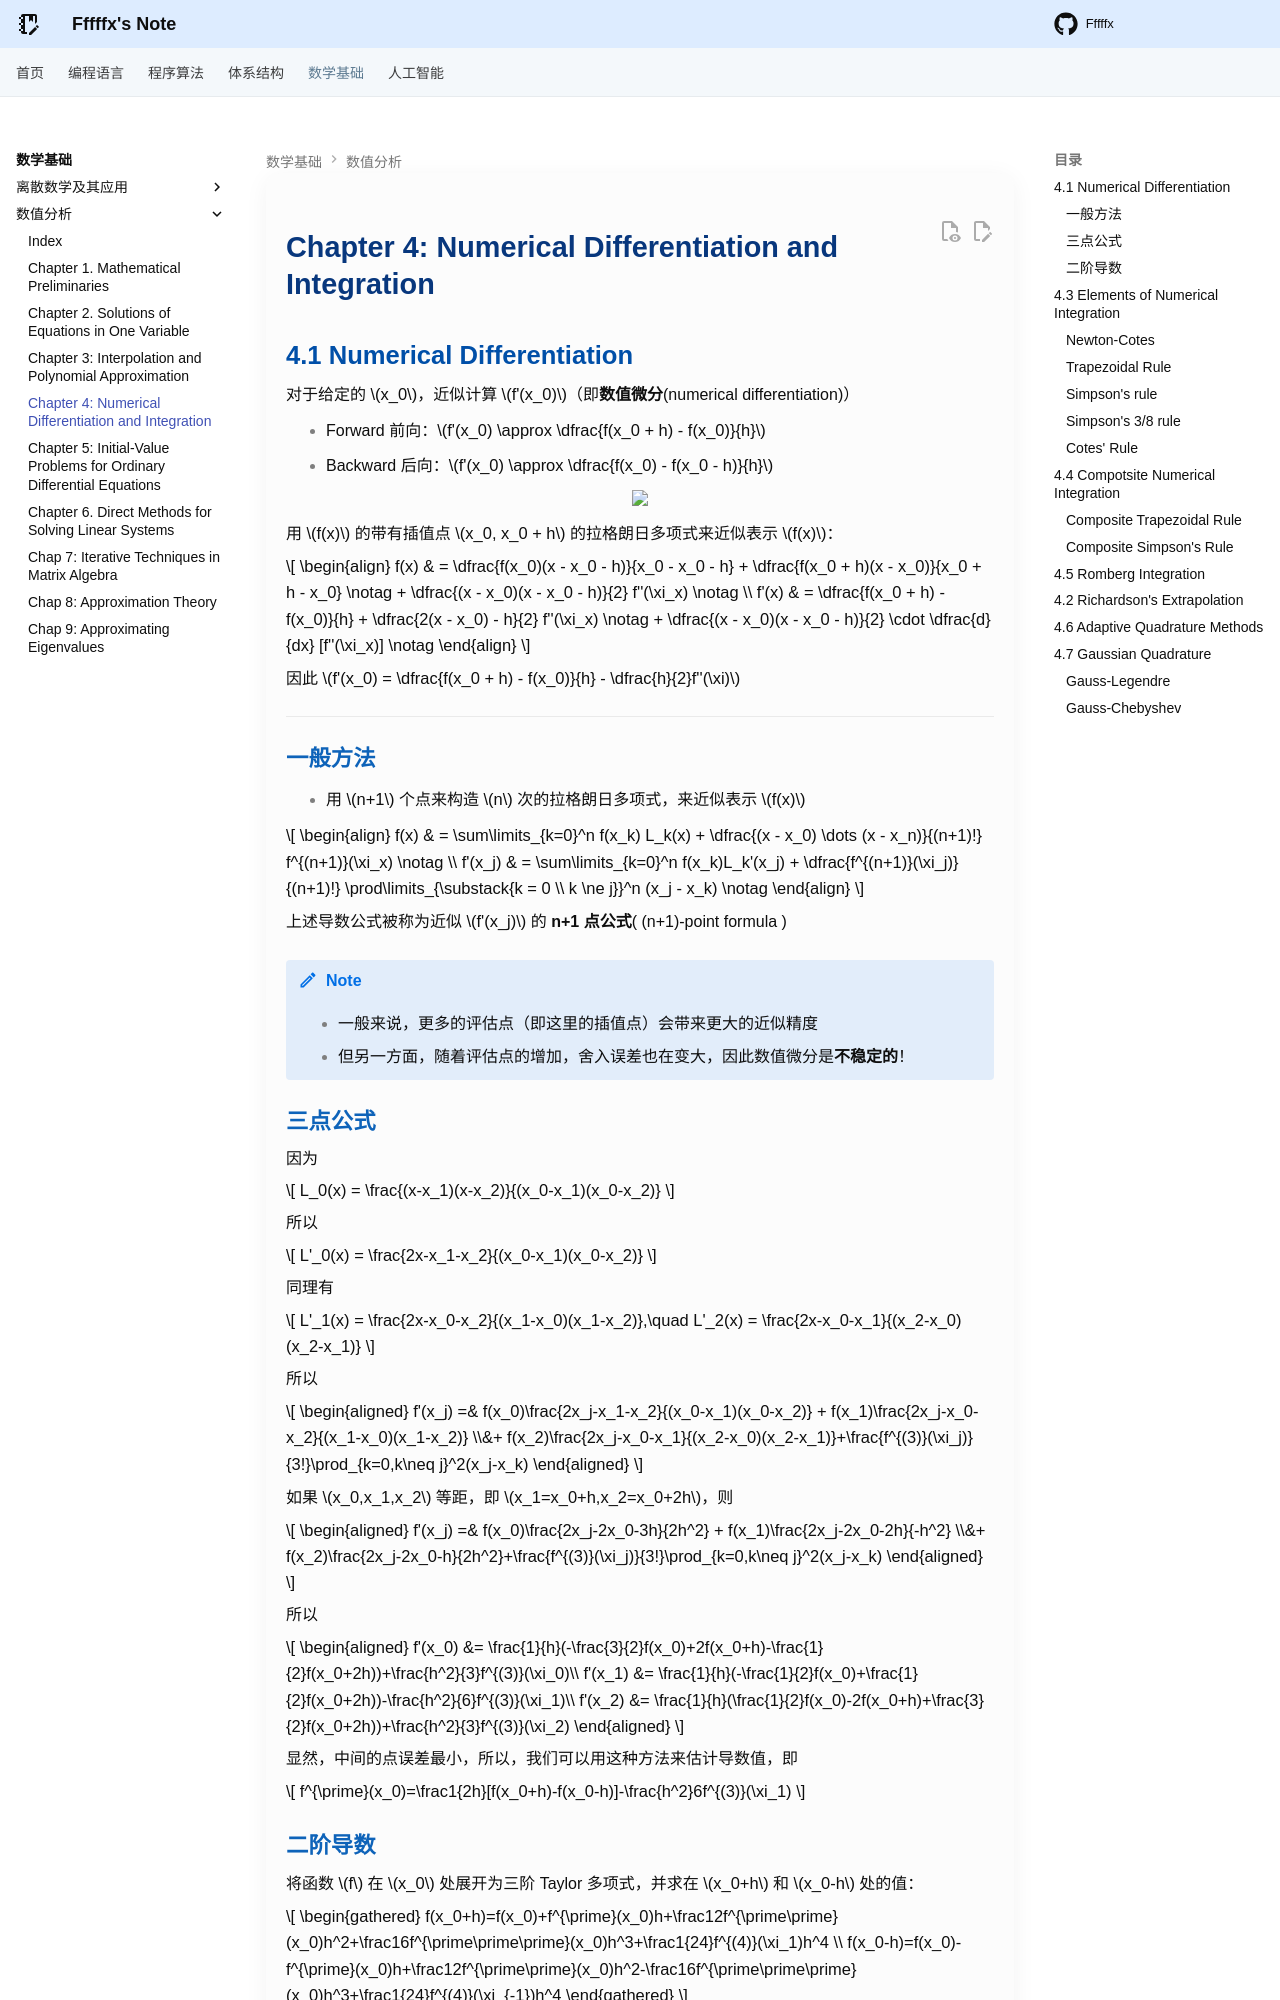

repository: Fffffx0618/PsyBlog · page: Math/NA/Chap4.html · generator: mkdocs

# Chapter 4: Numerical Differentiation and Integration

## 4.1 Numerical Differentiation

对于给定的 $x_0$，近似计算 $f'(x_0)$（即**数值微分**(numerical differentiation)）

- Forward 前向：$f'(x_0) \approx \dfrac{f(x_0 + h) - f(x_0)}{h}$
- Backward 后向：$f'(x_0) \approx \dfrac{f(x_0) - f(x_0 - h)}{h}$

<div style="text-align: center"><img src="images/image-23.png" width=80%/></div>

用 $f(x)$ 的带有插值点 $x_0, x_0 + h$ 的拉格朗日多项式来近似表示 $f(x)$：

$$
\begin{align}
f(x) & = \dfrac{f(x_0)(x - x_0 - h)}{x_0 - x_0 - h} + \dfrac{f(x_0 + h)(x - x_0)}{x_0 + h - x_0} \notag 
+ \dfrac{(x - x_0)(x - x_0 - h)}{2} f''(\xi_x) \notag \\
f'(x) & = \dfrac{f(x_0 + h) - f(x_0)}{h} + \dfrac{2(x - x_0) - h}{2} f''(\xi_x) \notag  + \dfrac{(x - x_0)(x - x_0 - h)}{2} \cdot \dfrac{d}{dx} [f''(\xi_x)] \notag
\end{align}
$$

因此 $f'(x_0) = \dfrac{f(x_0 + h) - f(x_0)}{h} - \dfrac{h}{2}f''(\xi)$

---

### 一般方法 

- 用 $n+1$ 个点来构造 $n$ 次的拉格朗日多项式，来近似表示 $f(x)$

$$
\begin{align}
f(x) & = \sum\limits_{k=0}^n f(x_k) L_k(x) + \dfrac{(x - x_0) \dots (x - x_n)}{(n+1)!} f^{(n+1)}(\xi_x) \notag \\
f'(x_j) & = \sum\limits_{k=0}^n f(x_k)L_k'(x_j) + \dfrac{f^{(n+1)}(\xi_j)}{(n+1)!} \prod\limits_{\substack{k = 0 \\ k \ne j}}^n (x_j - x_k) \notag
\end{align}
$$

上述导数公式被称为近似 $f'(x_j)$ 的 **n+1 点公式**( (n+1)-point formula )

!!! note

    - 一般来说，更多的评估点（即这里的插值点）会带来更大的近似精度
    - 但另一方面，随着评估点的增加，舍入误差也在变大，因此数值微分是**不稳定的**！

### 三点公式

因为

$$
L_0(x) = \frac{(x-x_1)(x-x_2)}{(x_0-x_1)(x_0-x_2)}
$$

所以

$$
L'_0(x) = \frac{2x-x_1-x_2}{(x_0-x_1)(x_0-x_2)}
$$

同理有

$$
L'_1(x) = \frac{2x-x_0-x_2}{(x_1-x_0)(x_1-x_2)},\quad L'_2(x) = \frac{2x-x_0-x_1}{(x_2-x_0)(x_2-x_1)}
$$

所以

$$
\begin{aligned}
f'(x_j) =& f(x_0)\frac{2x_j-x_1-x_2}{(x_0-x_1)(x_0-x_2)} + f(x_1)\frac{2x_j-x_0-x_2}{(x_1-x_0)(x_1-x_2)} \\&+ f(x_2)\frac{2x_j-x_0-x_1}{(x_2-x_0)(x_2-x_1)}+\frac{f^{(3)}(\xi_j)}{3!}\prod_{k=0,k\neq j}^2(x_j-x_k)
\end{aligned}
$$

如果 $x_0,x_1,x_2$ 等距，即 $x_1=x_0+h,x_2=x_0+2h$，则

$$
\begin{aligned}
f'(x_j) =& f(x_0)\frac{2x_j-2x_0-3h}{2h^2} + f(x_1)\frac{2x_j-2x_0-2h}{-h^2} \\&+ f(x_2)\frac{2x_j-2x_0-h}{2h^2}+\frac{f^{(3)}(\xi_j)}{3!}\prod_{k=0,k\neq j}^2(x_j-x_k)
\end{aligned}
$$

所以

$$
\begin{aligned}
f'(x_0) &= \frac{1}{h}(-\frac{3}{2}f(x_0)+2f(x_0+h)-\frac{1}{2}f(x_0+2h))+\frac{h^2}{3}f^{(3)}(\xi_0)\\
f'(x_1) &= \frac{1}{h}(-\frac{1}{2}f(x_0)+\frac{1}{2}f(x_0+2h))-\frac{h^2}{6}f^{(3)}(\xi_1)\\
f'(x_2) &= \frac{1}{h}(\frac{1}{2}f(x_0)-2f(x_0+h)+\frac{3}{2}f(x_0+2h))+\frac{h^2}{3}f^{(3)}(\xi_2)
\end{aligned}
$$

显然，中间的点误差最小，所以，我们可以用这种方法来估计导数值，即

$$
f^{\prime}(x_0)=\frac1{2h}[f(x_0+h)-f(x_0-h)]-\frac{h^2}6f^{(3)}(\xi_1)
$$
